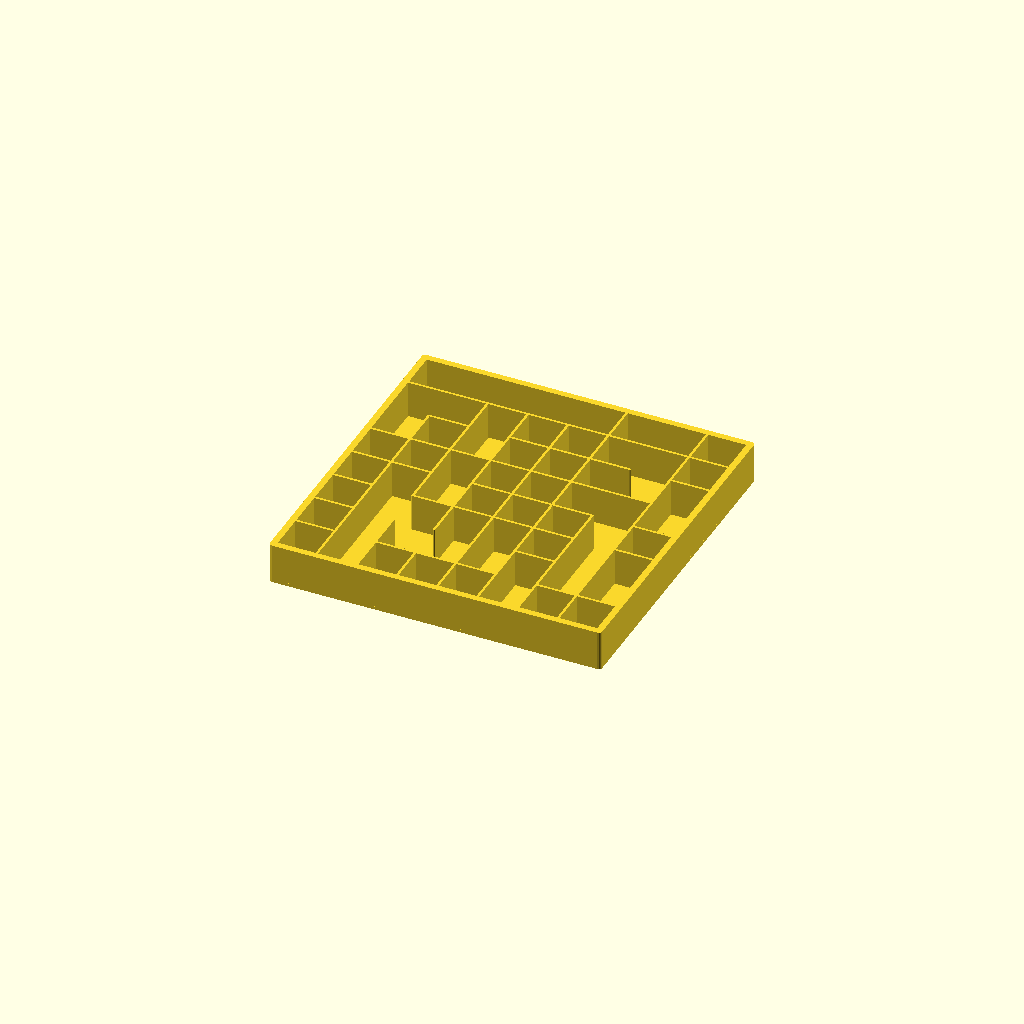
Cell 1: the model at its default parameters.
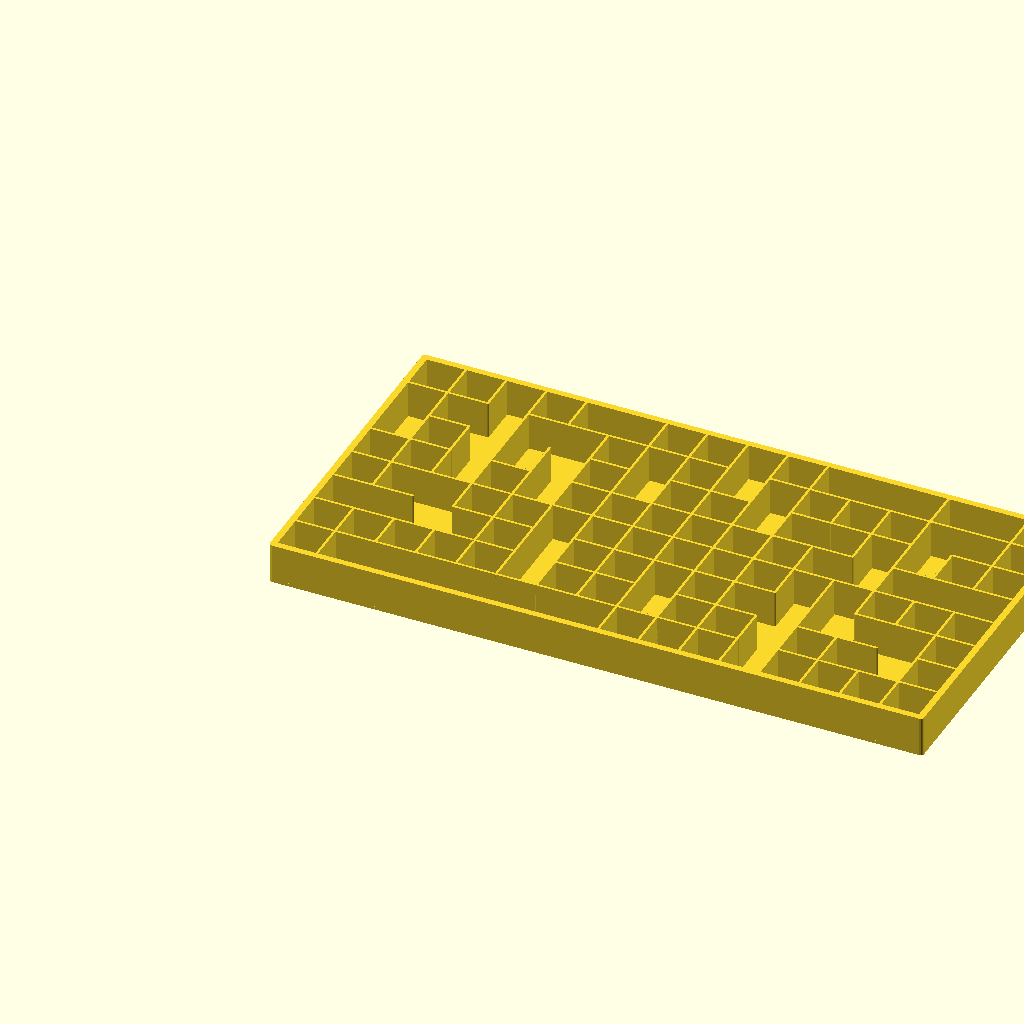
Cell 2: the same model with horizontalCells = 16.
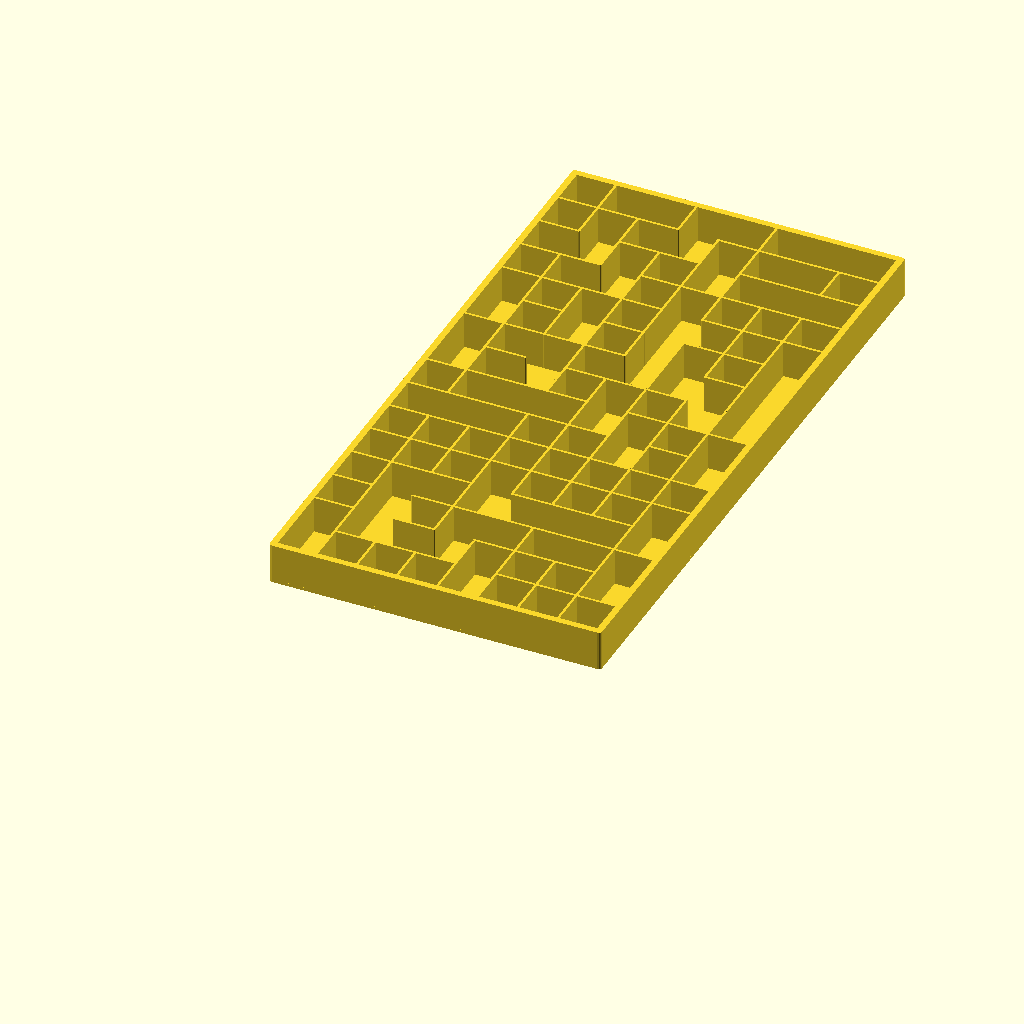
Cell 3 — verticalCells set to 16, the other parameters unchanged.
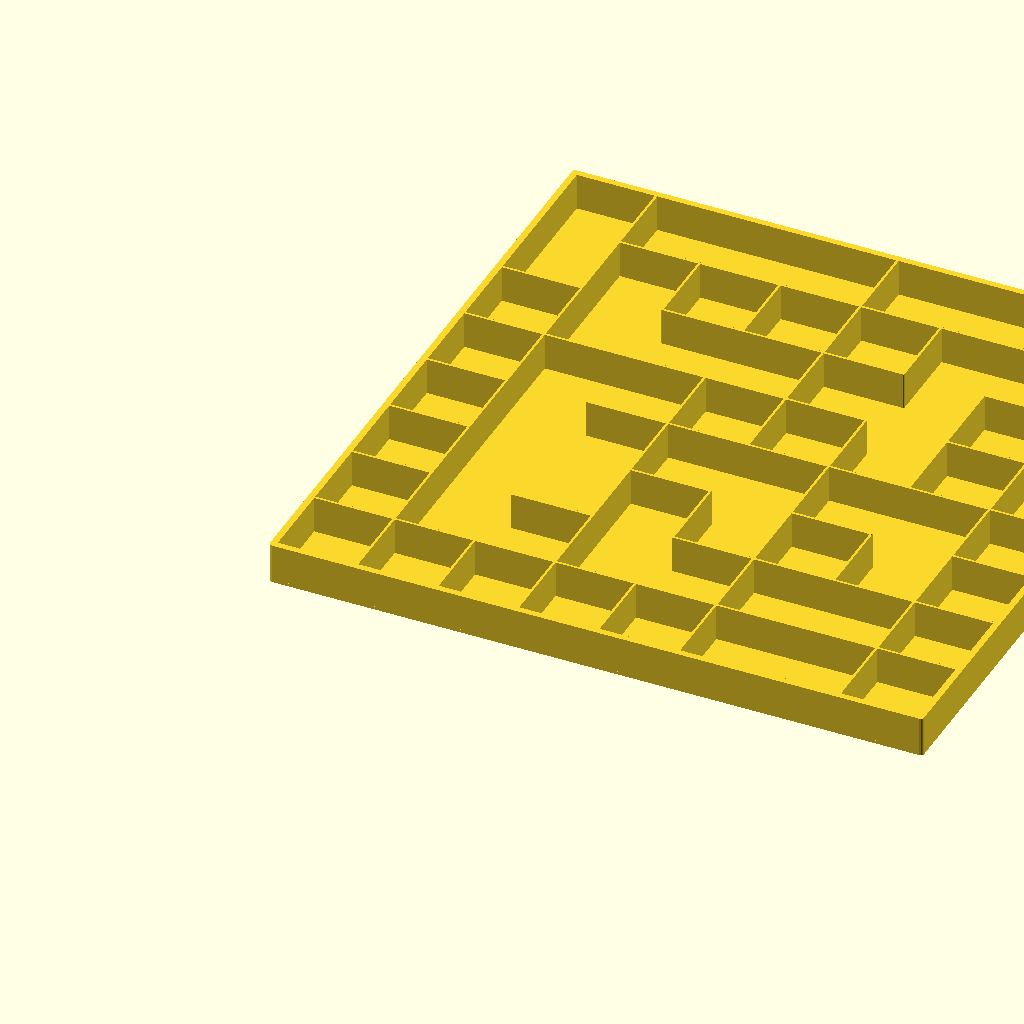
Cell 4: the same model with cellSize = 25.
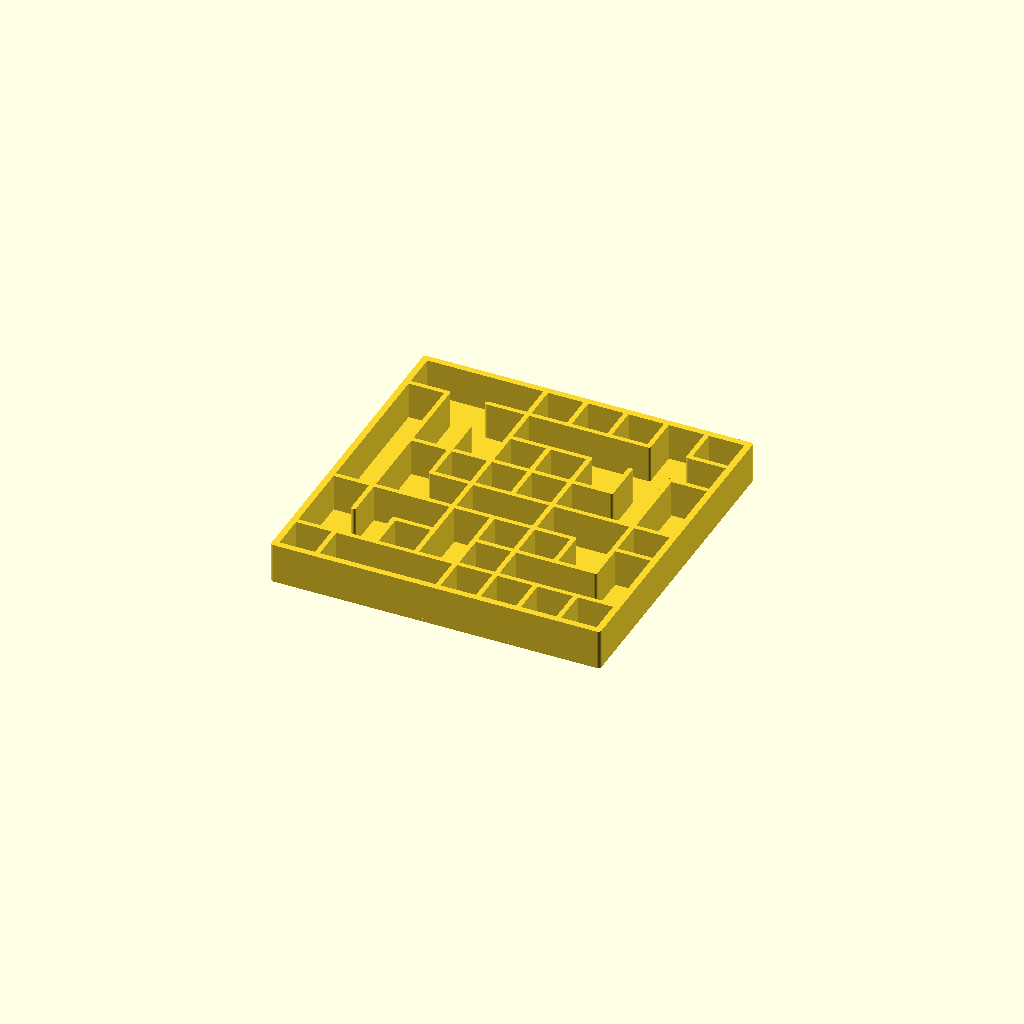
Cell 5: innerWallThickness = 1.5 (everything else at default).
One fixed orthographic camera (rotation 55°, 0°, 25°; colour scheme Cornfield) for every cell.
OpenSCAD source file umaze.scad:
horizontalCells = 8;
verticalCells = 8;
cellSize = 12.5;
innerWallThickness = 0.75;
innerWallHeight = 11.5;
outerWallThickness = 2;
outerWallHeight = 11.5;
baseThickness = 1;
flareSize = 0; // 2.4;
startAndEndMarkers = 0; // [0:No, 1:Yes]
startInset = 0.5;
// set seed to something other than 0 for a repeatable design
seed = 5;

module dummy() {}

$fn = 16;

nudge = 0.001;

// Algorithm:   https://en.wikipedia.org/wiki/Maze_generation_algorithm#Recursive_backtracker

// cell structure: [visited, [wall1, wall2, ...]]
// position: [x,y]
// direction: 0,1,2,3

directions = [ [-1,0], [1,0], [0,-1], [0,1] ];
wallCoordinates = [ [ [-0.5,-0.5],[-0.5,0.5] ],
    [ [0.5,-0.5],[0.5,0.5] ],
    [ [-0.5,-0.5],[0.5,-0.5] ],
    [ [-0.5,0.5],[0.5,0.5] ] ];
revDirections = [1,0,3,2];
nDirs = len(directions);

function r(n) = floor(rands(0,n-1e-6,1)[0]);

function inside(pos) = pos[0] >= 0 && pos[1] >= 0 && pos[0] < horizontalCells && pos[1] < verticalCells;

function rdir(pos) = 
    let(dir=r(nDirs))
        inside(move(pos,dir)) ? dir : rdir(pos);

function move(pos,dir) = pos+directions[dir];
function tail(list) = len(list)>1 ? [for(i=[1:len(list)-1]) list[i]] : [];
function visited(cells,pos) = !inside(pos) || cells[pos[0]][pos[1]][0] > 0;
function visit(cells, pos, dir) = 
    let(newPos=move(pos,dir))
    [ [ for(x=[0:horizontalCells-1]) [ for(y=[0:verticalCells-1]) 
        [ [x,y]==pos ? -(1+dir) : cells[x][y][0], cells[x][y][1] ] ] ], newPos ];
        
function unvisited(cells) =
    [for(x=[0:horizontalCells-1]) 
         for(y=[0:verticalCells-1])
             if (cells[x][y][0]==0) 
                 [x,y]];

function randomUnvisited0(cells,pos) =
    cells[pos[0]][pos[1]][0] == 0 ? pos
        : randomUnvisited0(cells,[r(horizontalCells),r(verticalCells)]);
    
function choose(v) = v[r(len(v))];
             
function randomUnvisited(cells) = randomUnvisited0(cells,[r(horizontalCells),r(verticalCells)]);
             
// this is ugly, but it's like that
// to ensure tail recursion, which doesn't allow let()             
function randomPath(cells_pos) = 
    cells_pos[0][cells_pos[1][0]][cells_pos[1][1]][0] > 0 ? cells_pos[0] :
        randomPath(visit(cells_pos[0],cells_pos[1],rdir(cells_pos[1])));
    
function addPath(cells) = 
    let(pos=choose(unvisited(cells)),
        build=randomPath([cells,pos]))
    [ for(x=[0:horizontalCells-1]) [ for(y=[0:verticalCells-1]) 
        build[x][y][0] < 0 ? [ 1, 
            [ for(dir=[0:nDirs-1]) 
                build[x][y][1][dir] && -1-dir != build[x][y][0] ] ] :
           build[x][y] ] ];

function cleanWalls(cells) =
    [ for(x=[0:horizontalCells-1]) [ for(y=[0:verticalCells-1]) 
        [ cells[x][y][0],
            [for(dir=[0:nDirs-1])
                let(revDir=revDirections[dir],
                    prev=move([x,y],revDir))
                cells[x][y][1][dir] && (! inside(prev) || cells[prev[0]][prev[1]][1][revDir] ) ] ] ] ];
                     
function iterateMaze(cells) = 
    len(unvisited(cells)) == 0 ? 
        cells :
        iterateMaze(addPath(cells));
        
function baseMaze(pos) = 
    [ for(x=[0:horizontalCells-1]) [ for(y=[0:verticalCells-1]) 
        [ [x,y] == pos ? 1 : 0,
        [for (i=[0:nDirs-1])
            inside(move([x,y],i))] ] ] ];

function revisit(maze,pos) = 
    [ for(x=[0:horizontalCells-1]) [ for(y=[0:verticalCells-1]) 
        [ [x,y] == pos,
          maze[x][y][1] ] ] ];

function getLongest(options,pos=0,best=[]) =
        len(options)<=pos ? best :
    getLongest(options,pos=pos+1,best=    best[0]>=options[pos][0] ? best : options[pos]);

function walled(cells,pos,dir) =
    cells[pos[0]][pos[1]][1][dir];

function countUnvisitedNeighborsWalled(cells,pos,count=0, dir=0) = dir >= len(directions) ? 
        count :        
        countUnvisitedNeighborsWalled(cells, pos, count = count + ((walled(cells,pos,dir) || visited(cells,move(pos,dir)))?0:1), dir = dir+1);
function getNthUnvisitedNeighborWalled(cells,pos,count,dir=0) =
    (walled(cells,pos,dir) || visited(cells,move(pos,dir))) ?
        getNthUnvisitedNeighborWalled(cells,pos,count,dir=dir+1) :
    count == 0 ? dir :
        getNthUnvisitedNeighborWalled(cells,pos,count-1,dir=dir+1);

function furthest(maze,pos,length=1)
    = let(n=countUnvisitedNeighborsWalled(maze,pos))
      n == 0 ? [length,pos] :
      getLongest([for (i=[0:n-1]) 
         let(dir=getNthUnvisitedNeighborWalled(maze,pos,i))
         furthest(visit(maze,pos,dir),move(pos,dir),length=length+1)]);


module renderWall(dir,spacing) {
    hull() {
        translate(spacing*wallCoordinates[dir][0])
            children();
        translate(spacing*wallCoordinates[dir][1])
            children();
    }
}

module renderInside(maze,spacing=10) {
    translate(spacing*[0.5,0.5])
    for (x=[0:len(maze)-1])
        for(y=[0:len(maze[0])-1]) {
            translate([x,y,0]*spacing)
                for(i=[0:len(directions)-1])
                    if (maze[x][y][1][i]) renderWall(i,spacing) children();
        }
}

module renderOutside(offset, spacing=10) {
    for(wall=wallCoordinates) {
        hull() {
            for(i=[0:1])
            translate([(0.5+wall[i][0])*spacing*horizontalCells+offset*sign(wall[i][0]),(0.5+wall[i][1])*spacing*verticalCells+offset*sign(wall[i][1])]) children();
        }
    }
}

module innerWall() {
    linear_extrude(height=innerWallHeight) circle(d=innerWallThickness, center=true);
}

module innerWallFlare() {
    translate([0,0,innerWallHeight-flareSize]) linear_extrude(height=flareSize,scale=(flareSize*2+innerWallThickness)/innerWallThickness) circle(d=innerWallThickness,center=true);
}

module mazeBox(h) {
    linear_extrude(height=h) hull() renderOutside(max(0,(outerWallThickness-innerWallThickness)/2),spacing=cellSize) circle(d=outerWallThickness);
}

module hole(x,y,position,spacing=10) {
    if (position != 0) {
        holeSize=spacing-innerWallThickness;
        translate([(x+0.5)*spacing,(y+0.5)*spacing,0])
        if (position>0) {
            translate([0,0,baseThickness+nudge-startInset]) cylinder(h=outerWallHeight+innerWallHeight,d=holeSize,$fn=32);
        }
        else {
            translate([0,0,-nudge]) cylinder(h=baseThickness+3*nudge,d=holeSize,$fn=32);
        }
    }
}
        
module maze0() {
    start = [r(horizontalCells),r(verticalCells)];
    maze = cleanWalls(iterateMaze(baseMaze(start), start));
    echo(maze);
    difference() {
        union() {

            translate([0,0,baseThickness]) {
                renderInside(maze, spacing=cellSize)            innerWall();
                if (flareSize>0)
                    renderInside(maze, spacing=cellSize)            innerWallFlare();
            renderOutside(max(0,(outerWallThickness-innerWallThickness)/2),spacing=cellSize) cylinder(d=outerWallThickness,h=outerWallHeight);        
            if(flareSize>0)
            renderOutside(0, spacing=cellSize)            innerWallFlare();
            }

            if(baseThickness>0)
                mazeBox(baseThickness+nudge);
        }
        if(startAndEndMarkers) {
            options = 
                [for (pos=[[0,0],[horizontalCells-1,0],[horizontalCells-1,verticalCells-1],[0,verticalCells-1]])
                    concat(furthest(revisit(maze,pos),pos), [pos]) ];
            f = getLongest(options);
            start = f[2];
            end = f[1];
            
            hole(end[0],end[1],-1,spacing=cellSize);
            hole(start[0],start[1],1,spacing=cellSize);
        }
    }
}

module maze() {
    if (flareSize>0) 
    intersection() {
      maze0();
      mazeBox(h=baseThickness+outerWallHeight+innerWallHeight);
    }
    else maze0();
}

maze();
Parameter table extracted from the source (name, type, default, range or options):
horizontalCells: number, default 8
verticalCells: number, default 8
cellSize: number, default 12.5
innerWallThickness: number, default 0.75
innerWallHeight: number, default 11.5
outerWallThickness: number, default 2
outerWallHeight: number, default 11.5
baseThickness: number, default 1
flareSize: number, default 0
startAndEndMarkers: number, default 0, options 0, 1
startInset: number, default 0.5
seed: number, default 5
